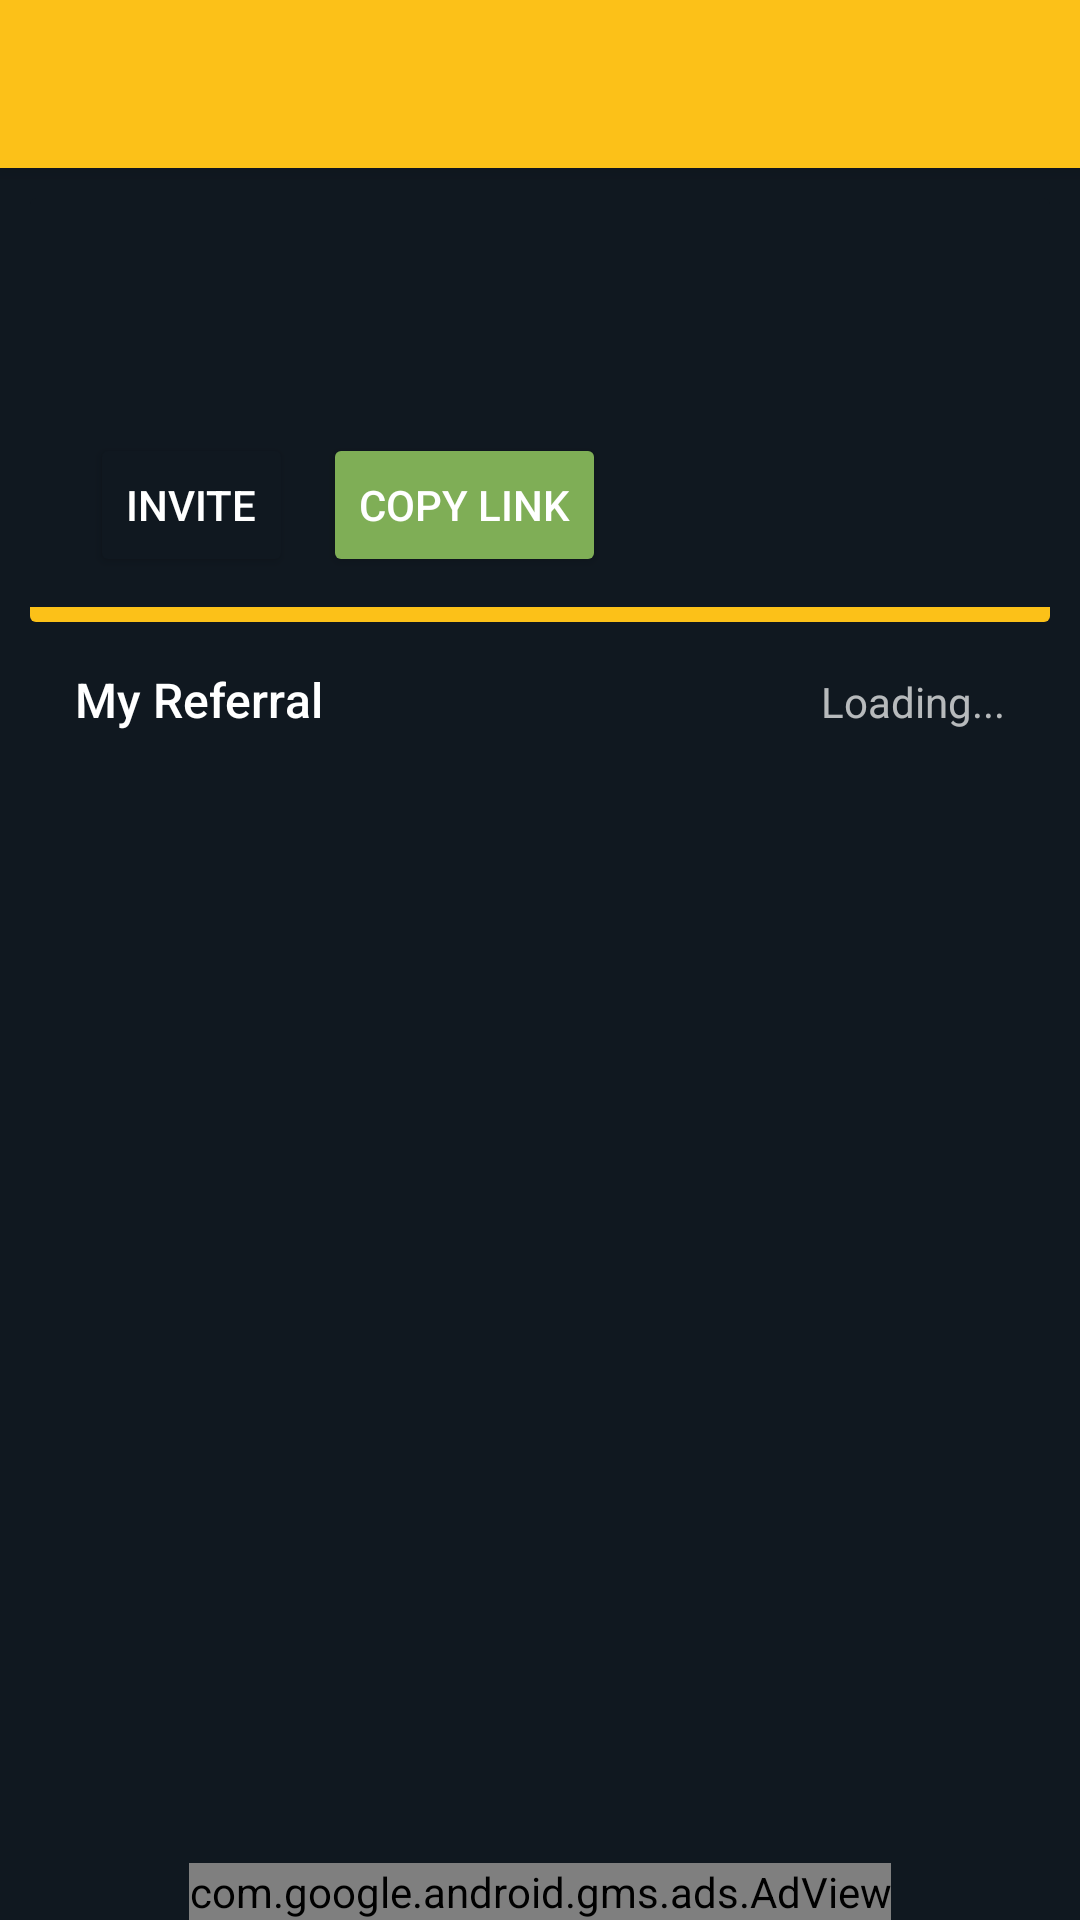

Here is an Android app screen rendered from its layout file. Give the layout XML and the strings, colors and styles it references.
<!-- AndroidManifest.xml: application theme AppTheme -->
<!-- res/layout/activity_invite.xml -->
<?xml version="1.0" encoding="utf-8"?>

<androidx.coordinatorlayout.widget.CoordinatorLayout xmlns:android="http://schemas.android.com/apk/res/android"

    xmlns:app="http://schemas.android.com/apk/res-auto"
    android:layout_width="match_parent"
    android:layout_height="match_parent"
    android:fitsSystemWindows="true">

    <com.google.android.material.appbar.AppBarLayout
        android:layout_width="match_parent"
        android:layout_height="wrap_content"
       >


            <include
                android:id="@+id/toolbar_main"
                layout="@layout/toolbar_layout"/>





    </com.google.android.material.appbar.AppBarLayout>



        <androidx.core.widget.NestedScrollView
            android:layout_width="match_parent"
            android:layout_height="match_parent"
            android:layout_marginBottom="@dimen/banner_margin"
            android:layout_marginTop="?attr/actionBarSize">


            <LinearLayout
                android:layout_width="match_parent"
                android:layout_height="wrap_content"
                android:orientation="vertical"
                android:padding="10dp">

                <androidx.cardview.widget.CardView
                    android:id="@+id/invite_widget"
                    android:layout_width="match_parent"
                    android:layout_height="wrap_content"
                    style="@style/CardView.MyStyle"

                    app:contentPadding="0dp">

                    <LinearLayout xmlns:app="http://schemas.android.com/apk/res-auto"
                        android:id="@+id/bd"
                        android:layout_width="match_parent"
                        android:layout_height="wrap_content"
                        android:orientation="vertical">

                        <LinearLayout
                            android:layout_width="match_parent"
                            android:layout_height="match_parent"

                            android:orientation="horizontal">

                            <LinearLayout
                                android:layout_width="0dp"
                                android:layout_height="wrap_content"
                                android:layout_weight="1"
                                android:orientation="vertical">

                                <TextView
                                    android:id="@+id/iTitle"
                                    android:layout_width="match_parent"
                                    android:layout_height="wrap_content"
                                    android:layout_marginEnd="20dp"
                                    android:layout_marginStart="20dp"
                                    android:layout_marginTop="20dp"
                                    android:textAppearance="@style/TextAppearance.AppCompat.Title"/>

                                <TextView
                                    android:id="@+id/iBody"
                                    android:layout_width="match_parent"
                                    android:layout_height="wrap_content"
                                    android:layout_marginEnd="20dp"
                                    android:layout_marginStart="20dp"
                                    android:layout_marginTop="5dp"
                                    android:textAppearance="@style/TextAppearance.AppCompat.Caption" />


                                <LinearLayout
                                    android:layout_width="match_parent"
                                    android:layout_height="wrap_content"
                                    android:layout_gravity="center_vertical"
                                    android:layout_marginTop="10dp"
                                    android:layout_marginStart="20dp"
                                    android:layout_marginBottom="10dp"
                                    android:orientation="horizontal">

                                    <Button
                                        android:id="@+id/inviteBtn"
                                        style="@style/Widget.AppCompat.Button.Small"
                                        android:layout_width="wrap_content"
                                        android:layout_height="wrap_content"

                                        android:backgroundTint="@color/colorPrimary"
                                        android:text="Invite" />

                                    <Button
                                        android:id="@+id/copyBtn"
                                        style="@style/Widget.AppCompat.Button.Small"
                                        android:layout_width="wrap_content"
                                        android:layout_height="wrap_content"
                                        android:layout_marginStart="10dp"
                                        android:backgroundTint="@color/colorGreen"
                                        android:text="Copy Link" />
                                </LinearLayout>

                            </LinearLayout>

                            <ImageView
                                android:id="@+id/invite_img"
                                android:layout_width="80dp"
                                android:layout_height="80dp"
                                android:layout_gravity="bottom"
                                android:layout_marginBottom="-1dp"
                                android:layout_marginEnd="16dp"
                                android:layout_marginTop="16dp"
                                android:adjustViewBounds="true"
                                android:scaleType="fitXY"
                                app:srcCompat="@drawable/ic_coins" />

                        </LinearLayout>

                        <View
                            android:layout_width="match_parent"
                            android:layout_height="5dp"
                            android:background="@color/colorPrimaryDark" />


                    </LinearLayout>

                </androidx.cardview.widget.CardView>

                <LinearLayout
                    android:id="@+id/rc_header"
                    android:layout_width="match_parent"
                    android:layout_height="wrap_content"
                    android:layout_below="@+id/invite_widget"
                    android:layout_centerHorizontal="true"
                    android:orientation="horizontal"
                    android:padding="15dp">

                    <TextView
                        android:id="@+id/rct"
                        android:layout_width="wrap_content"
                        android:layout_height="wrap_content"
                        android:layout_weight="1"
                        android:text="My Referral"
                        android:textSize="16sp"
                        style="@style/TextAppearance.AppCompat.Title" />

                    <RelativeLayout
                        android:layout_width="wrap_content"
                        android:layout_height="wrap_content">

                        <ImageButton
                            android:id="@+id/ref_refresh"
                            style="@style/Widget.AppCompat.ImageButton"
                            android:layout_width="wrap_content"
                            android:layout_height="wrap_content"
                            android:layout_centerInParent="true"
                            android:background="@color/transparent"
                            android:visibility="gone"
                            app:srcCompat="@drawable/ic_refresh" />

                        <TextView
                            android:id="@+id/refresh"
                            android:layout_width="wrap_content"
                            android:layout_height="wrap_content"
                            android:text="Loading..." />
                    </RelativeLayout>
                </LinearLayout>

                <LinearLayout
                    android:id="@+id/empty"
                    android:layout_width="match_parent"
                    android:layout_height="match_parent"
                    android:layout_marginTop="?attr/actionBarSize"
                    android:gravity="center"
                    android:orientation="vertical"
                    android:padding="20dp"
                    android:visibility="gone">

                    <ImageView
                        android:layout_width="80dp"
                        android:layout_height="80dp"
                        android:alpha="0.5"
                        app:srcCompat="@drawable/ic_searching" />

                    <TextView
                        android:layout_width="wrap_content"
                        android:layout_height="wrap_content"
                        android:paddingTop="10dp"
                        android:text="Oops!"
                        style="@style/TextAppearance.AppCompat.Headline" />

                    <TextView
                        android:layout_width="wrap_content"
                        android:layout_height="wrap_content"
                        android:layout_marginTop="5dp"
                        android:text="@string/notification_empty" />

                </LinearLayout>

                <androidx.recyclerview.widget.RecyclerView
                    android:id="@+id/recyclerView"
                    android:layout_width="match_parent"
                    android:layout_height="match_parent">

                </androidx.recyclerview.widget.RecyclerView>

                <TextView
                    android:id="@+id/more"
                    android:layout_width="match_parent"
                    android:layout_height="wrap_content"
                    android:padding="15dp"
                    style="@style/TextAppearance.AppCompat.Title"
                    android:visibility="gone" />
            </LinearLayout>


        </androidx.core.widget.NestedScrollView>




    <com.google.android.gms.ads.AdView
        android:id="@+id/adView"
        android:layout_width="wrap_content"
        android:layout_height="wrap_content"
        android:layout_centerHorizontal="true"
        android:layout_alignParentBottom="true"
        android:layout_gravity="center|bottom"
        app:adSize="BANNER"
        app:adUnitId="@string/admob_banner">
    </com.google.android.gms.ads.AdView>


</androidx.coordinatorlayout.widget.CoordinatorLayout>
<!-- res/layout/toolbar_layout.xml (included above) -->
<?xml version="1.0" encoding="utf-8"?>

<androidx.appcompat.widget.Toolbar android:layout_height="?attr/actionBarSize"
    android:layout_width="match_parent"
    android:theme="@style/ThemeOverlay.AppCompat.Dark.ActionBar"
    xmlns:android="http://schemas.android.com/apk/res/android"
    android:background="@color/colorPrimaryDark">

</androidx.appcompat.widget.Toolbar>
<!-- resources referenced by this layout -->
<resources>
  <color name="colorGreen">#7FAE56</color>
  <color name="colorPrimary">#101820</color>
  <color name="colorPrimaryDark">#fcc118</color>
  <color name="transparent">#00000000</color>
  <dimen name="banner_margin">50dp</dimen>
  <string name="admob_banner">ca-app-pub-8831705983843599/7843330965</string>
  <string name="notification_empty">Nothing to see here.</string>
  <style name="CardView.MyStyle" parent="CardView.Dark">
          <item name="cardBackgroundColor">@color/colorPrimary</item>
          <item name="cardElevation">0dp</item>
      </style>
  <style name="AppTheme" parent="Theme.AppCompat.NoActionBar">
          
          <item name="colorPrimary">@color/colorPrimary</item>
          <item name="colorPrimaryDark">@color/colorPrimaryDark</item>
          <item name="colorAccent">@color/colorAccent</item>
          <item name="android:windowActivityTransitions">true</item>
          <item name="android:windowBackground">@color/colorPrimary</item>
  
      </style>
  <color name="colorAccent">#455A64</color>
</resources>
